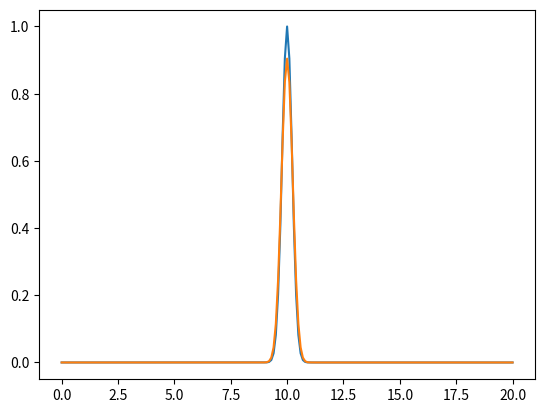

The script that saved this image:
#!/usr/bin/python

import numpy as np
import math
import matplotlib.pyplot as plt

xAxis = []
xInit = 0
L = 20
h = 0.1

for i in range (int(L/h) + 1):	#X Axis

	xAxis.append(xInit + round(i*h, 2))

def Function(x, t):

	L = 20
	a = 10

	phi = math.exp(-a*(x-(1/2)*L)**2)	
	psi = 0

	return(phi, psi)

def Wave(x, t, k, h, f):	#Solution of the Wave Equation

	s = (k**2)/(h**2)

	u = (1/2)*s*(f(x + h, t)[0] + f(x - h, t)[0]) + (1 - s)*f(x, t)[0] + k*f(x, t)[1]
	
	return(u)

U = []
UExact = []
UInit = []


for i in range (len(xAxis)):	#Array of Initial Condition, Numerical solution and Exact solution

	UInit.append(Function(xAxis[i], 0)[0])
	U.append(Wave(xAxis[i], 1, h, h*(0.9**(1/2)), Function))
	UExact.append((1/2)*(Function(xAxis[i]+1, 1)[0]+Function(xAxis[i]-1, 1)[0]))


plt.plot(xAxis, UInit)
plt.plot(xAxis, U)
plt.show()

